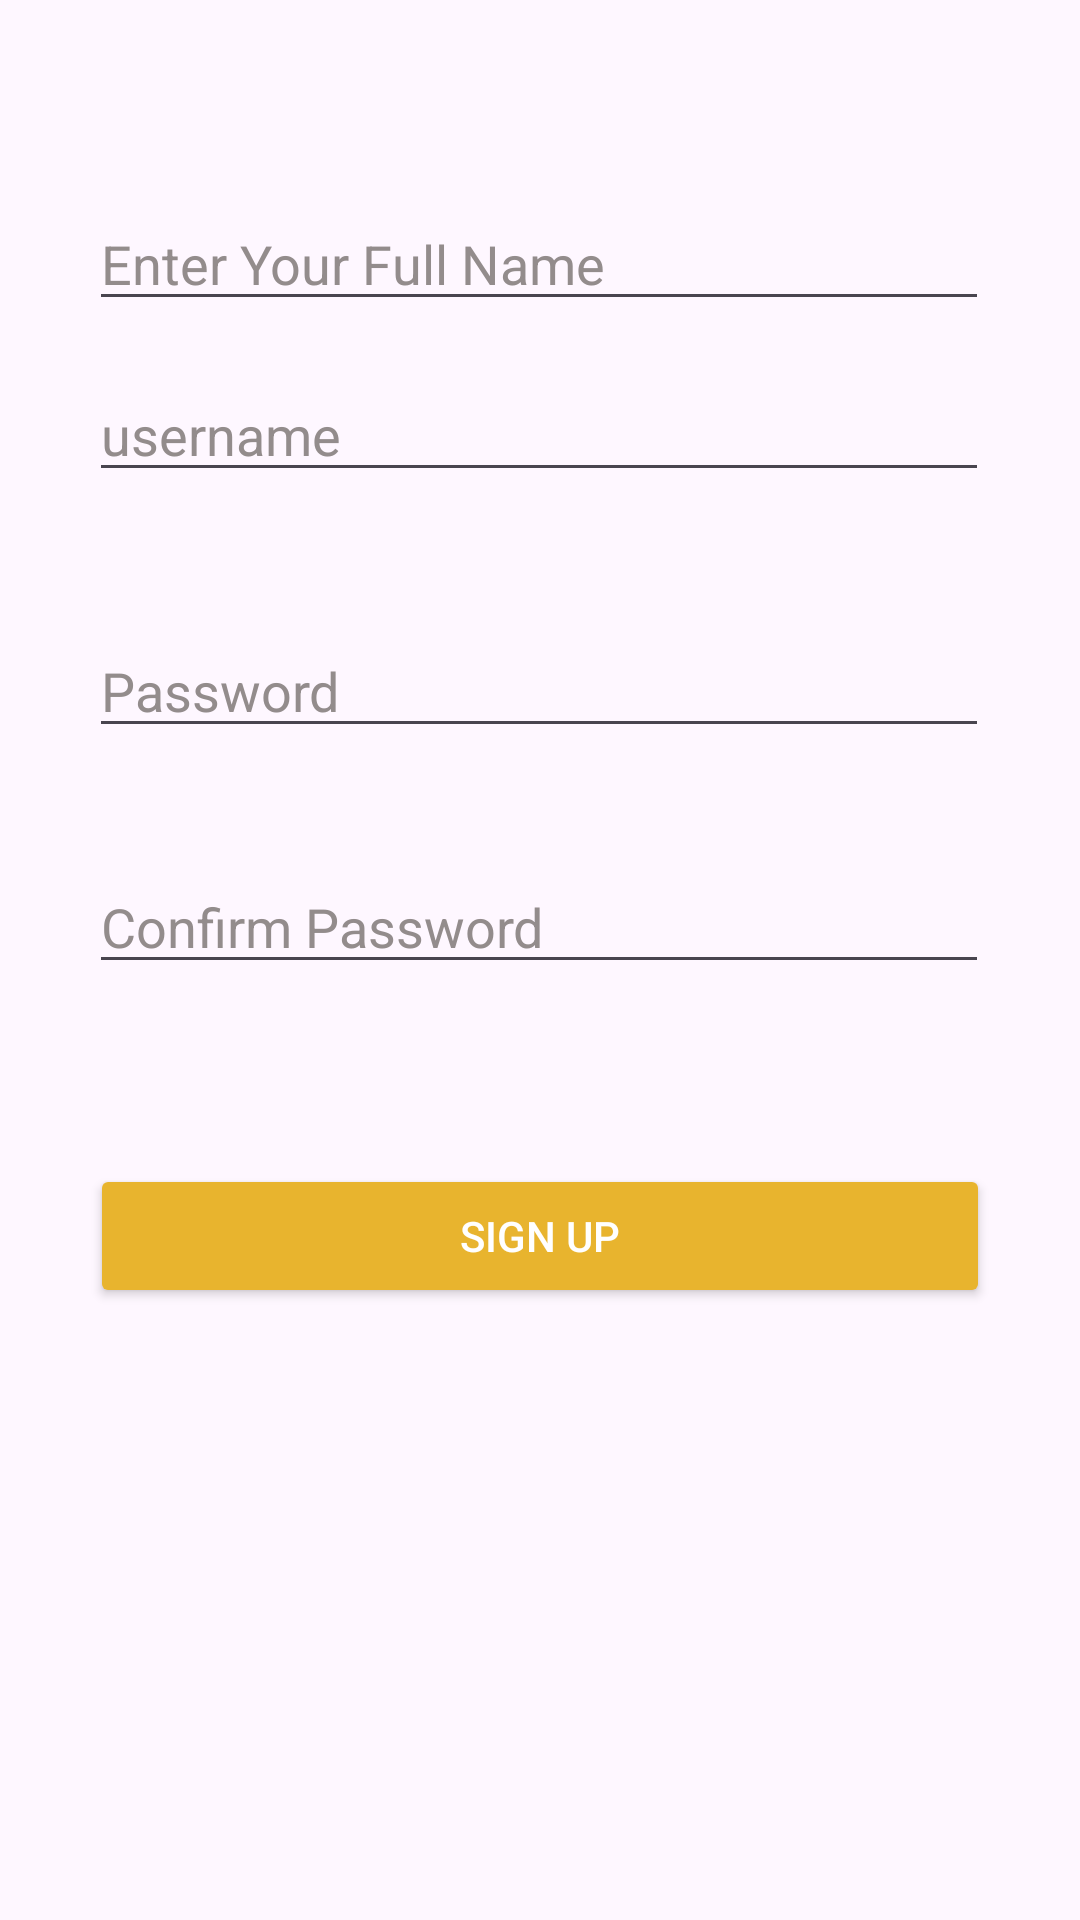

Write the Android layout XML for this screen, with the resource values it uses.
<!-- AndroidManifest.xml: application theme Theme.Todo_List1 -->
<!-- res/layout/activity_signup.xml -->
<?xml version="1.0" encoding="utf-8"?>
<androidx.constraintlayout.widget.ConstraintLayout xmlns:android="http://schemas.android.com/apk/res/android"
    xmlns:app="http://schemas.android.com/apk/res-auto"
    xmlns:tools="http://schemas.android.com/tools"
    android:layout_width="match_parent"
    android:layout_height="match_parent"
    tools:context=".Signup"
    android:background="@drawable/yellowsecond">

    <EditText
        android:id="@+id/fullName"
        android:layout_width="300dp"
        android:layout_height="wrap_content"
        android:ems="10"
        android:inputType="text"
        android:hint="Enter Your Full Name"
        android:textColorHint="#938C8C"
        app:layout_constraintBottom_toTopOf="@+id/sUsername"
        app:layout_constraintEnd_toEndOf="parent"
        app:layout_constraintHorizontal_bias="0.495"
        app:layout_constraintStart_toStartOf="parent"
        app:layout_constraintTop_toTopOf="parent"
        app:layout_constraintVertical_bias="0.808" />

    <EditText
        android:id="@+id/sUsername"
        android:layout_width="300dp"
        android:layout_height="wrap_content"
        android:layout_marginBottom="476dp"
        android:ems="10"
        android:inputType="text"
        android:hint="username"
        android:textColorHint="#938C8C"
        app:layout_constraintBottom_toBottomOf="parent"
        app:layout_constraintEnd_toEndOf="parent"
        app:layout_constraintHorizontal_bias="0.495"
        app:layout_constraintStart_toStartOf="parent" />

    <EditText
        android:id="@+id/sPassword"
        android:layout_width="300dp"
        android:layout_height="wrap_content"
        android:layout_marginTop="44dp"
        android:hint="Password"
        android:textColorHint="#938C8C"
        android:ems="10"
        android:inputType="textPassword"
        app:layout_constraintBottom_toBottomOf="parent"
        app:layout_constraintEnd_toEndOf="parent"
        app:layout_constraintHorizontal_bias="0.495"
        app:layout_constraintStart_toStartOf="parent"
        app:layout_constraintTop_toBottomOf="@+id/sUsername"
        app:layout_constraintVertical_bias="0.0" />

    <EditText
        android:id="@+id/cnfrmPassword"
        android:layout_width="300dp"
        android:layout_height="wrap_content"
        android:layout_marginTop="44dp"
        android:hint="Confirm Password"
        android:textColorHint="#938C8C"
        android:ems="10"
        android:inputType="textPassword"
        app:layout_constraintBottom_toBottomOf="parent"
        app:layout_constraintEnd_toEndOf="parent"
        app:layout_constraintHorizontal_bias="0.495"
        app:layout_constraintStart_toStartOf="parent"
        app:layout_constraintTop_toBottomOf="@+id/sUsername"
        app:layout_constraintVertical_bias="0.201" />

    <Button
        android:id="@+id/signUp"
        android:layout_width="300dp"
        android:layout_height="wrap_content"
        android:layout_marginBottom="204dp"
        android:backgroundTint="#E8B42E"
        android:text="Sign Up"
        android:textColor="@color/white"
        app:layout_constraintBottom_toBottomOf="parent"
        app:layout_constraintEnd_toEndOf="parent"
        app:layout_constraintStart_toStartOf="parent" />

</androidx.constraintlayout.widget.ConstraintLayout>
<!-- resources referenced by this layout -->
<resources>
  <color name="white">#FFFFFFFF</color>
  <style name="Theme.Todo_List1" parent="Base.Theme.Todo_List1" />
  <style name="Base.Theme.Todo_List1" parent="Theme.Material3.DayNight.NoActionBar">
          <item name="colorPrimaryDark">#F1A73A</item>
          <item name="colorPrimary">#F1A73A</item>
          
          
      </style>
</resources>
